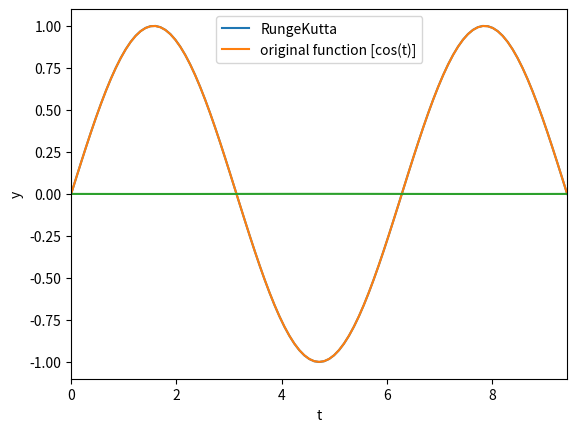

This chart was generated by the following Python code:
import numpy as np
import matplotlib.pyplot as plt
from math import cos, sin, pi

n = 100
T = 3*pi
t = np.linspace(0, T, n+1)
u = np.zeros(n+1)
u[0] = 0
dt = float(T)/n

def func(u, t):
    return cos(t)

b = np.zeros(n+1)
for i in range(n+1):
    b[i] = sin(t[i])

def runge_kutta(i):
    dt = (float(i)/30.0)*float(T)/n
    for k in range(n):
        K1 = dt * func(u[k], t[k])
        K2 = dt*func(u[k] + 0.5*K1, t[k]+ 0.5*dt)
        u[k+1] = u[k] + K2
    return u

for i in range(31):
    u = runge_kutta(i)
    plt.clf()
    plt.plot(t, u, label="RungeKutta")
    plt.axis([0, 3*pi, -1.1, 1.1])
    plt.plot(t, b, label="original function [cos(t)]")
    plt.xlabel("t")
    plt.ylabel("y")
    plt.legend(loc="best")
    plt.pause(0.010)
    plt.draw()
plt.show()

numerical_difference = (b - u)
plt.plot(t, numerical_difference)
plt.show()
